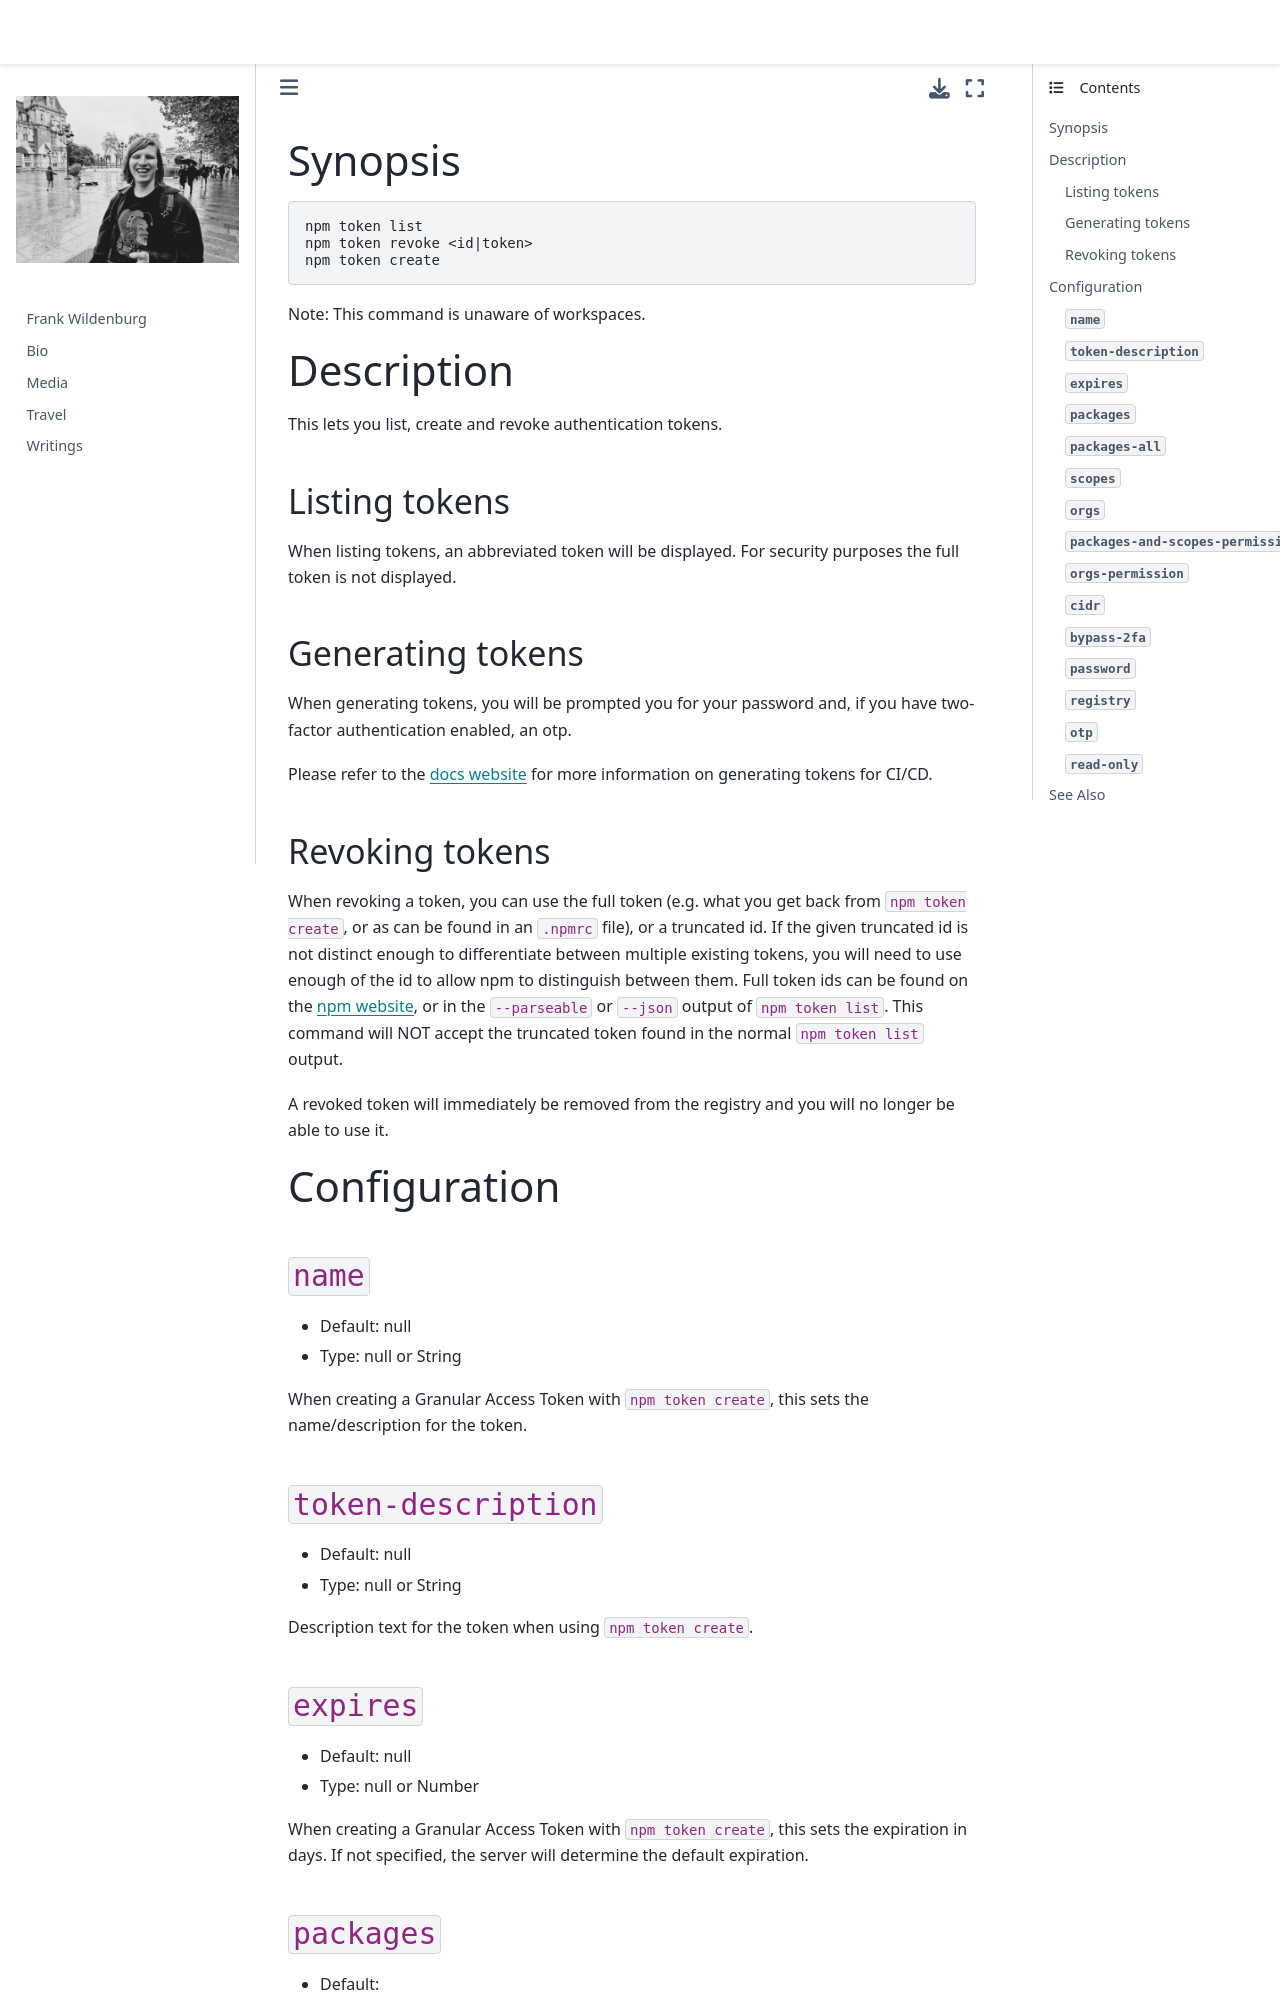

repository: frank-wildenburg/frank-wildenburg.github.io · page: node_modules/npm/docs/content/commands/npm-token.html · generator: jekyll

---
title: npm-token
section: 1
description: Manage your authentication tokens
---

### Synopsis

```bash
npm token list
npm token revoke <id|token>
npm token create
```

Note: This command is unaware of workspaces.

### Description

This lets you list, create and revoke authentication tokens.

#### Listing tokens

When listing tokens, an abbreviated token will be displayed.  For security purposes the full token is not displayed.

#### Generating tokens

When generating tokens, you will be prompted you for your password and, if you have two-factor authentication enabled, an otp.

Please refer to the [docs website](https://docs.npmjs.com/creating-and-viewing-access-tokens) for more information on generating tokens for CI/CD.

#### Revoking tokens

When revoking a token, you can use the full token (e.g. what you get back from `npm token create`, or as can be found in an `.npmrc` file), or a truncated id.  If the given truncated id is not distinct enough to differentiate between multiple existing tokens, you will need to use enough of the id to allow npm to distinguish between them.  Full token ids can be found on the [npm website](https://www.npmjs.com), or in the `--parseable` or `--json` output of `npm token list`.  This command will NOT accept the truncated token found in the normal `npm token list` output.

A revoked token will immediately be removed from the registry and you will no longer be able to use it.

### Configuration

#### `name`

* Default: null
* Type: null or String

When creating a Granular Access Token with `npm token create`, this sets the
name/description for the token.



#### `token-description`

* Default: null
* Type: null or String

Description text for the token when using `npm token create`.



#### `expires`

* Default: null
* Type: null or Number

When creating a Granular Access Token with `npm token create`, this sets the
expiration in days. If not specified, the server will determine the default
expiration.
